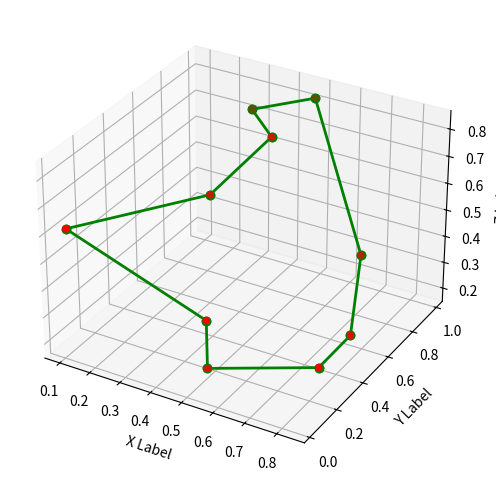

Recreate this plot in Python.
import numpy as np
import matplotlib.pyplot as plt
from mpl_toolkits.mplot3d import Axes3D

def distance(point1, point2):
  return np.sqrt(np.sum((point1 - point2)**2))

def ant_colony_optimization(points, n_ants, n_iterations, alpha, beta, evaporation_rate, Q):
  n_points = len(points)
  pheromone = np.ones((n_points, n_points))
  best_path = None
  best_path_length = np.inf
    
  for _ in range(n_iterations):
    paths = []
    path_lengths = []
    
    for ant in range(n_ants):
      visited = [False]*n_points
      current_point = np.random.randint(n_points)
      visited[current_point] = True
      path = [current_point]
      path_length = 0
          
      while False in visited:
        unvisited = np.where(np.logical_not(visited))[0]
        probabilities = np.zeros(len(unvisited))
          
        for i, unvisited_point in enumerate(unvisited):
          probabilities[i] = pheromone[current_point, unvisited_point]**alpha / distance(points[current_point], points[unvisited_point])**beta
          
        probabilities /= np.sum(probabilities)
          
        next_point = np.random.choice(unvisited, p=probabilities)
        path.append(next_point)
        path_length += distance(points[current_point], points[next_point])
        visited[next_point] = True
        current_point = next_point
        
      paths.append(path)
      path_lengths.append(path_length)
          
      if path_length < best_path_length:
        best_path = path
        best_path_length = path_length
      
    pheromone *= evaporation_rate
      
    for path, path_length in zip(paths, path_lengths):
      for i in range(n_points-1):
        pheromone[path[i], path[i+1]] += Q/path_length
      pheromone[path[-1], path[0]] += Q/path_length
    
  fig = plt.figure(figsize=(8, 6))
  ax = fig.add_subplot(111, projection='3d')
  ax.scatter(points[:,0], points[:,1], points[:,2], c='r', marker='o')
    
  for i in range(n_points-1):
      ax.plot([points[best_path[i],0], points[best_path[i+1],0]],
              [points[best_path[i],1], points[best_path[i+1],1]],
              [points[best_path[i],2], points[best_path[i+1],2]],
              c='g', linestyle='-', linewidth=2, marker='o')
        
  ax.plot([points[best_path[0],0], points[best_path[-1],0]],
          [points[best_path[0],1], points[best_path[-1],1]],
          [points[best_path[0],2], points[best_path[-1],2]],
          c='g', linestyle='-', linewidth=2, marker='o')
    
  ax.set_xlabel('X Label')
  ax.set_ylabel('Y Label')
  ax.set_zlabel('Z Label')
  plt.show()
    
# Example usage:
points = np.random.rand(10, 3) # Generate 10 random 3D points
ant_colony_optimization(points, n_ants=20, n_iterations=100, alpha=1, beta=1, evaporation_rate=0.5, Q=1)